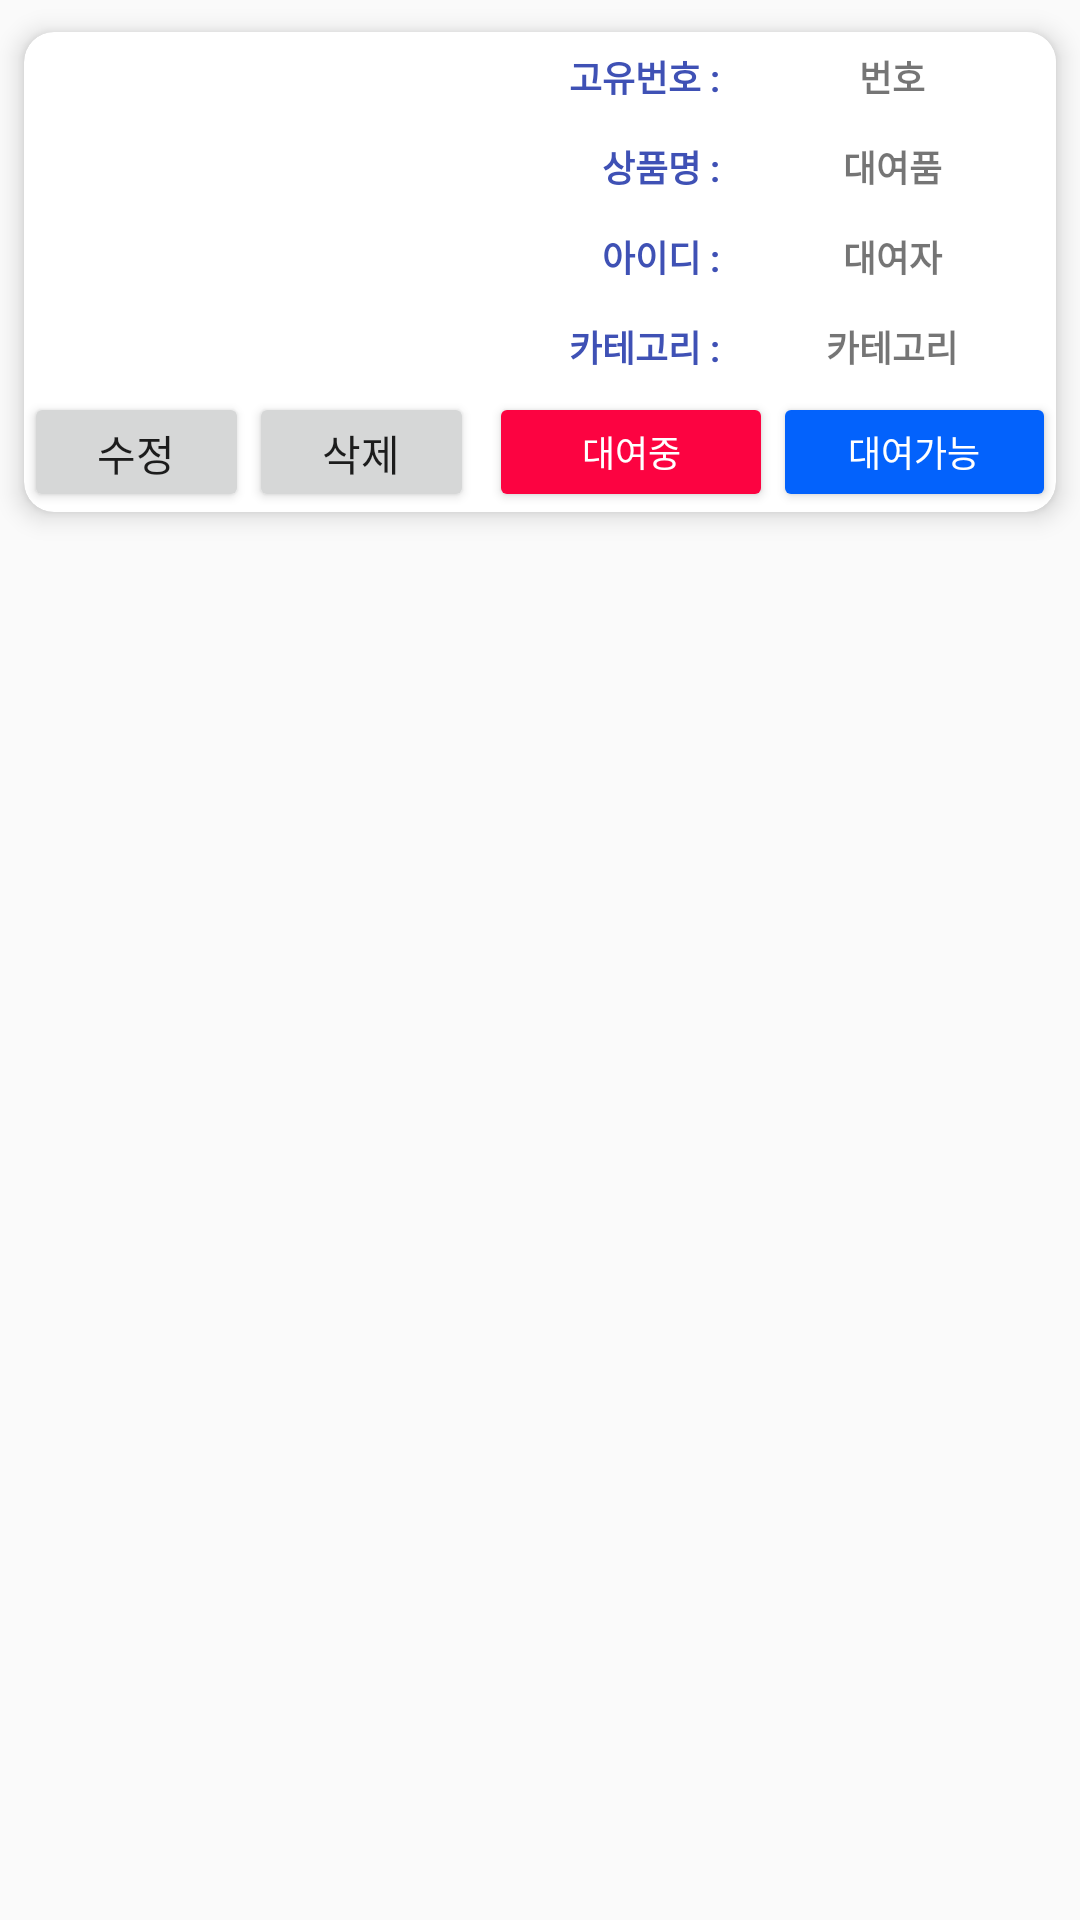

Produce the Android XML layout that renders to this screen, including the resource entries it uses.
<!-- AndroidManifest.xml: application theme AppTheme -->
<!-- res/layout/activity_lend_list_sub.xml -->
<?xml version="1.0" encoding="utf-8"?>
<LinearLayout
    xmlns:android="http://schemas.android.com/apk/res/android"
    xmlns:app="http://schemas.android.com/apk/res-auto"
    android:layout_width="match_parent"
    android:layout_height="wrap_content"
    android:orientation="vertical">

    <androidx.cardview.widget.CardView
        android:layout_width="match_parent"
        android:layout_height="wrap_content"
        app:cardCornerRadius="10dp"
        app:cardElevation="5dp"
        app:cardUseCompatPadding="true"
        app:cardBackgroundColor="#ffffff"> 

        <LinearLayout
            android:id="@+id/parentLayout"
            android:layout_width="match_parent"
            android:layout_height="wrap_content"
            android:orientation="horizontal">

            <LinearLayout
                android:layout_width="150dp"
                android:layout_height="160dp"
                android:gravity="center_vertical"
                android:orientation="vertical">

                <FrameLayout
                    android:layout_width="match_parent"
                    android:layout_height="120dp"
                    >
                    <ImageView
                        android:id="@+id/iv_md_img"
                        android:layout_width="match_parent"
                        android:layout_height="match_parent"
                        android:scaleType="fitXY"/>

                    <ProgressBar
                        android:layout_width="wrap_content"
                        android:layout_height="wrap_content"
                        android:id="@+id/progressBar"
                        android:layout_gravity="center"
                        android:visibility="gone"/>

                </FrameLayout>

                <LinearLayout
                    android:layout_width="match_parent"
                    android:layout_height="40dp"

                    android:orientation="horizontal"
                    android:weightSum="2">
                    <Button
                        android:id="@+id/bt_md_modify"
                        android:layout_width="75dp"
                        android:layout_height="40dp"
                        android:text="수정"
                        android:layout_weight="1"/>
                    <Button
                        android:id="@+id/bt_md_delete"
                        android:layout_width="75dp"
                        android:layout_height="40dp"
                        android:text="삭제"
                        android:layout_weight="1"/>
                </LinearLayout>

            </LinearLayout>

            <LinearLayout
                android:layout_width="match_parent"
                android:layout_height="wrap_content"
                android:orientation="vertical"
                android:gravity="center_vertical"
                android:layout_marginLeft="5dp"
                android:weightSum="5">

                <LinearLayout
                    android:layout_width="match_parent"
                    android:layout_height="30dp"
                    android:weightSum="2">

                    <TextView
                        android:id="@+id/tv_md_serial_num2"
                        android:layout_width="160dp"
                        android:layout_height="30dp"
                        android:layout_weight="1"
                        android:gravity="center_vertical"
                        android:text="고유번호 : "
                        android:textAlignment="textEnd"
                        android:textSize="12sp"
                        android:textStyle="normal|bold"
                        android:textColor="#3F51B5"
                        android:background="#ffffff"
                        />
                    <TextView
                        android:id="@+id/tv_md_serial_num"
                        android:layout_width="match_parent"
                        android:layout_height="30dp"
                        android:layout_weight="1"
                        android:gravity="center_vertical"
                        android:text="번호"
                        android:textAlignment="center"
                        android:textSize="12sp"
                        android:textStyle="normal|bold"
                        android:background="#ffffff"/>
                </LinearLayout>


                <LinearLayout
                    android:layout_width="match_parent"
                    android:layout_height="30dp"
                    android:orientation="horizontal"
                    android:weightSum="2">
                    <TextView
                        android:id="@+id/tv_md_lend_name2"
                        android:layout_width="160dp"
                        android:layout_height="30dp"
                        android:layout_weight="1"
                        android:gravity="center_vertical"
                        android:text="상품명 : "
                        android:textAlignment="textEnd"
                        android:textSize="12sp"
                        android:textStyle="normal|bold"
                        android:textColor="#3F51B5"
                        android:background="#ffffff"/>
                    <TextView
                        android:id="@+id/tv_md_lend_name"
                        android:layout_width="match_parent"
                        android:layout_height="30dp"
                        android:layout_weight="1"
                        android:gravity="center_vertical"
                        android:text="대여품"
                        android:textAlignment="center"
                        android:textSize="12sp"
                        android:textStyle="normal|bold"
                        android:background="#ffffff"/>
                </LinearLayout>

                <LinearLayout
                    android:layout_width="match_parent"
                    android:layout_height="30dp"
                    android:orientation="horizontal"
                    android:weightSum="2">
                    <TextView
                        android:id="@+id/tv_md_lender2"
                        android:layout_width="160dp"
                        android:layout_height="30dp"
                        android:layout_weight="1"
                        android:gravity="center_vertical"
                        android:text="아이디 : "
                        android:textAlignment="textEnd"
                        android:textSize="12sp"
                        android:textStyle="normal|bold"
                        android:textColor="#3F51B5"
                        android:background="#ffffff"/>
                    <TextView
                        android:id="@+id/tv_md_lender"
                        android:layout_width="match_parent"
                        android:layout_height="30dp"
                        android:layout_weight="1"
                        android:gravity="center_vertical"
                        android:text="대여자"
                        android:textAlignment="center"
                        android:textSize="12sp"
                        android:textStyle="normal|bold"
                        android:background="#ffffff"/>
                </LinearLayout>

                <LinearLayout
                    android:layout_width="match_parent"
                    android:layout_height="30dp"
                    android:orientation="horizontal"
                    android:weightSum="2">
                    <TextView
                        android:id="@+id/tv_md_category2"
                        android:layout_width="160dp"
                        android:layout_height="30dp"
                        android:layout_weight="1"
                        android:gravity="center_vertical"
                        android:text="카테고리 : "
                        android:textAlignment="textEnd"
                        android:textSize="12sp"
                        android:textStyle="normal|bold"
                        android:textColor="#3F51B5"
                        android:background="#ffffff"/>

                    <TextView
                        android:id="@+id/tv_md_category"
                        android:layout_width="match_parent"
                        android:layout_height="30dp"
                        android:layout_weight="1"
                        android:gravity="center_vertical"
                        android:text="카테고리"
                        android:textAlignment="center"
                        android:textSize="12sp"
                        android:textStyle="normal|bold"
                        android:background="#ffffff"/>

                </LinearLayout>

                <LinearLayout
                    android:layout_width="match_parent"
                    android:layout_height="40dp"
                    android:orientation="horizontal"
                    android:weightSum="2"
                    >

                    <Button
                        android:id="@+id/bt_disable"
                        android:layout_width="match_parent"
                        android:layout_height="match_parent"
                        android:text="대여중"
                        android:layout_weight="1"
                        android:backgroundTint="#fc0341"
                        android:textSize="12sp"
                        android:textColor="#ffffff"/>

                    <Button
                        android:id="@+id/bt_able"
                        android:layout_width="match_parent"
                        android:layout_height="match_parent"
                        android:text="대여가능"
                        android:backgroundTint="#0362fc"
                        android:layout_weight="1"
                        android:textSize="12sp"
                        android:textColor="#ffffff"/>


                </LinearLayout>




            </LinearLayout>

        </LinearLayout>

    </androidx.cardview.widget.CardView>

</LinearLayout>
<!-- resources referenced by this layout -->
<resources>
  <style name="AppTheme" parent="Theme.AppCompat.Light.NoActionBar">
          
          <item name="colorPrimary">#3F51B5</item>
          <item name="colorPrimaryDark">#000000</item>
          <item name="colorAccent">@color/colorAccent</item>
      </style>
  <!-- not gathered from this repository: default colours our renderer supplied (Android Studio template values) -->
  <color name="colorAccent">#FF03DAC5</color>
</resources>
